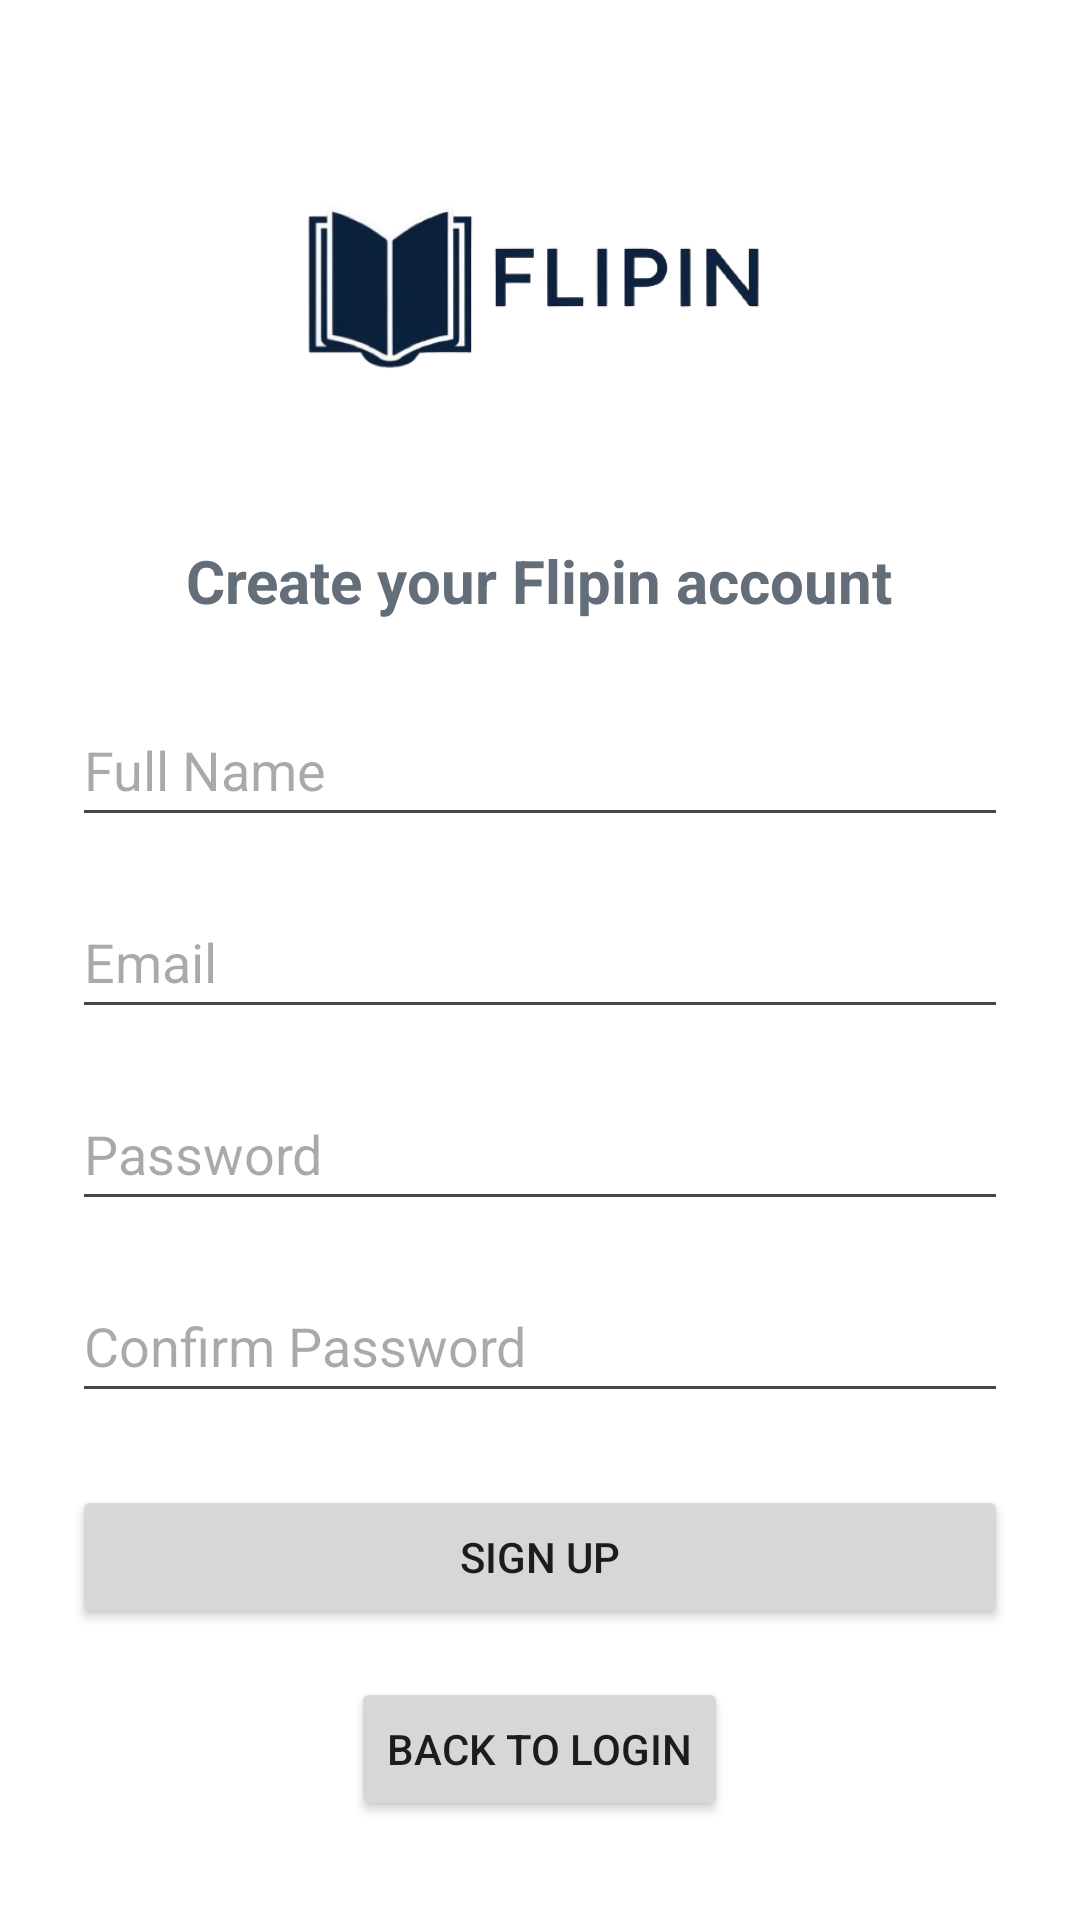

Android layout source for this screen:
<!-- AndroidManifest.xml: application theme Theme.UTS_PM -->
<!-- res/layout/activity_register.xml -->
<?xml version="1.0" encoding="utf-8"?>
<androidx.constraintlayout.widget.ConstraintLayout xmlns:android="http://schemas.android.com/apk/res/android"
    xmlns:tools="http://schemas.android.com/tools"
    android:layout_width="match_parent"
    android:layout_height="match_parent">

    <ScrollView
        android:layout_width="match_parent"
        android:layout_height="match_parent"
        android:background="#FFFFFF">

        <LinearLayout
            android:orientation="vertical"
            android:layout_width="match_parent"
            android:layout_height="wrap_content"
            android:gravity="center_horizontal"
            android:padding="24dp"
            tools:ignore="ExtraText">

            
            <ImageView
                android:id="@+id/registerImage"
                android:layout_width="320dp"
                android:layout_height="140dp"
                android:src="@drawable/banreg"
                android:layout_marginBottom="16dp"
                android:contentDescription="Logo Register" />

            <TextView
                android:layout_width="wrap_content"
                android:layout_height="wrap_content"
                android:text="Create your Flipin account"
                android:textSize="20sp"
                android:textColor="@color/gray"
                android:textStyle="bold"
                android:layout_marginBottom="24dp" />

            <EditText
                android:id="@+id/etName"
                android:layout_width="match_parent"
                android:layout_height="wrap_content"
                android:minHeight="48dp"
                android:hint="Full Name"
                android:textColor="@color/gray"
                android:layout_marginBottom="16dp" />

            <EditText
                android:id="@+id/etEmail"
                android:layout_width="match_parent"
                android:layout_height="wrap_content"
                android:minHeight="48dp"
                android:hint="Email"
                android:textColor="@color/gray"
                android:inputType="textEmailAddress"
                android:layout_marginBottom="16dp" />

            <EditText
                android:id="@+id/etPassword"
                android:layout_width="match_parent"
                android:layout_height="wrap_content"
                android:minHeight="48dp"
                android:textColor="@color/gray"
                android:hint="Password"
                android:inputType="textPassword"
                android:layout_marginBottom="16dp" />

            <EditText
                android:id="@+id/etConfirmPassword"
                android:layout_width="match_parent"
                android:layout_height="wrap_content"
                android:minHeight="48dp"
                android:hint="Confirm Password"
                android:textColor="@color/gray"
                android:inputType="textPassword"
                android:layout_marginBottom="24dp" />

            <Button
                android:id="@+id/btnRegister"
                android:layout_width="match_parent"
                android:layout_height="wrap_content"
                android:text="Sign Up"
                android:layout_marginBottom="16dp" />

            <Button
                android:id="@+id/btnBackToLogin"
                android:layout_width="wrap_content"
                android:layout_height="wrap_content"
                android:text="Back to Login" />
        </LinearLayout>
    </ScrollView>


</androidx.constraintlayout.widget.ConstraintLayout>
<!-- resources referenced by this layout -->
<resources>
  <color name="gray">#646e78</color>
  <!-- drawable banreg: png bitmap (drawable, 46030 bytes) -->
  <style name="Theme.UTS_PM" parent="Base.Theme.UTS_PM" />
  <style name="Base.Theme.UTS_PM" parent="Theme.Material3.DayNight.NoActionBar">
          
          
      </style>
</resources>
